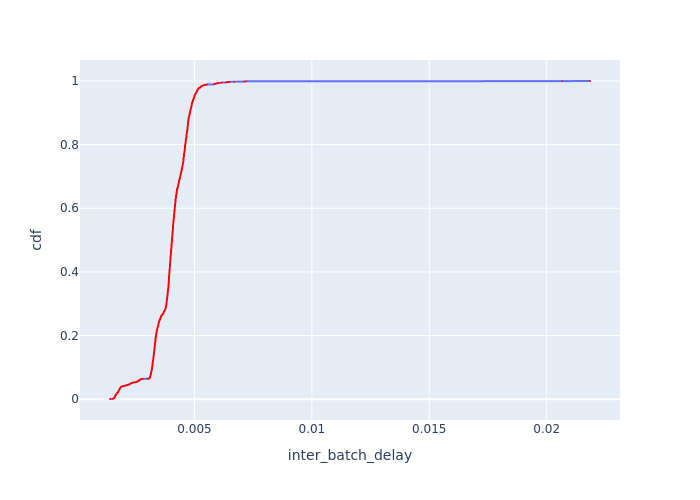

The data file committed next to this chart (first rows):
Batch Id, inter_batch_delay, cdf
2057, 0.001401, 0.0004509
351, 0.001523, 0.0009017
177, 0.001526, 0.001353
1885, 0.001548, 0.001803
522, 0.001559, 0.002254
1200, 0.001564, 0.002705
515, 0.001576, 0.003156
8, 0.001589, 0.003607
2056, 0.001589, 0.004058
1890, 0.00159, 0.004509
692, 0.00159, 0.004959
1545, 0.001591, 0.00541
6, 0.001595, 0.005861
857, 0.0016, 0.006312
1542, 0.001606, 0.006763
174, 0.001613, 0.007214
1548, 0.001613, 0.007665
1031, 0.001615, 0.008115
861, 0.001619, 0.008566
521, 0.00162, 0.009017
345, 0.00162, 0.009468
4, 0.001624, 0.009919
519, 0.001625, 0.01037
348, 0.001626, 0.01082
858, 0.001628, 0.01127
862, 0.001631, 0.01172
689, 0.001635, 0.01217
860, 0.001652, 0.01262
1202, 0.001658, 0.01307
1028, 0.001659, 0.01353
863, 0.001661, 0.01398
1204, 0.001663, 0.01443
517, 0.001666, 0.01488
7, 0.001668, 0.01533
1035, 0.001671, 0.01578
516, 0.001675, 0.01623
1712, 0.001683, 0.01668
175, 0.001686, 0.01713
5, 0.001689, 0.01758
1715, 0.00169, 0.01803
1888, 0.001692, 0.01849
1199, 0.001694, 0.01894
686, 0.001706, 0.01939
1206, 0.00172, 0.01984
1370, 0.001729, 0.02029
1546, 0.001736, 0.02074
1373, 0.001738, 0.02119
1543, 0.001744, 0.02164
690, 0.001744, 0.02209
520, 0.001746, 0.02254
180, 0.001747, 0.02299
518, 0.001748, 0.02344
1883, 0.001753, 0.0239
1547, 0.001754, 0.02435
1544, 0.001754, 0.0248
1886, 0.001761, 0.02525
864, 0.001768, 0.0257
350, 0.001769, 0.02615
1034, 0.001776, 0.0266
349, 0.001776, 0.02705
... 2,158 more rows
